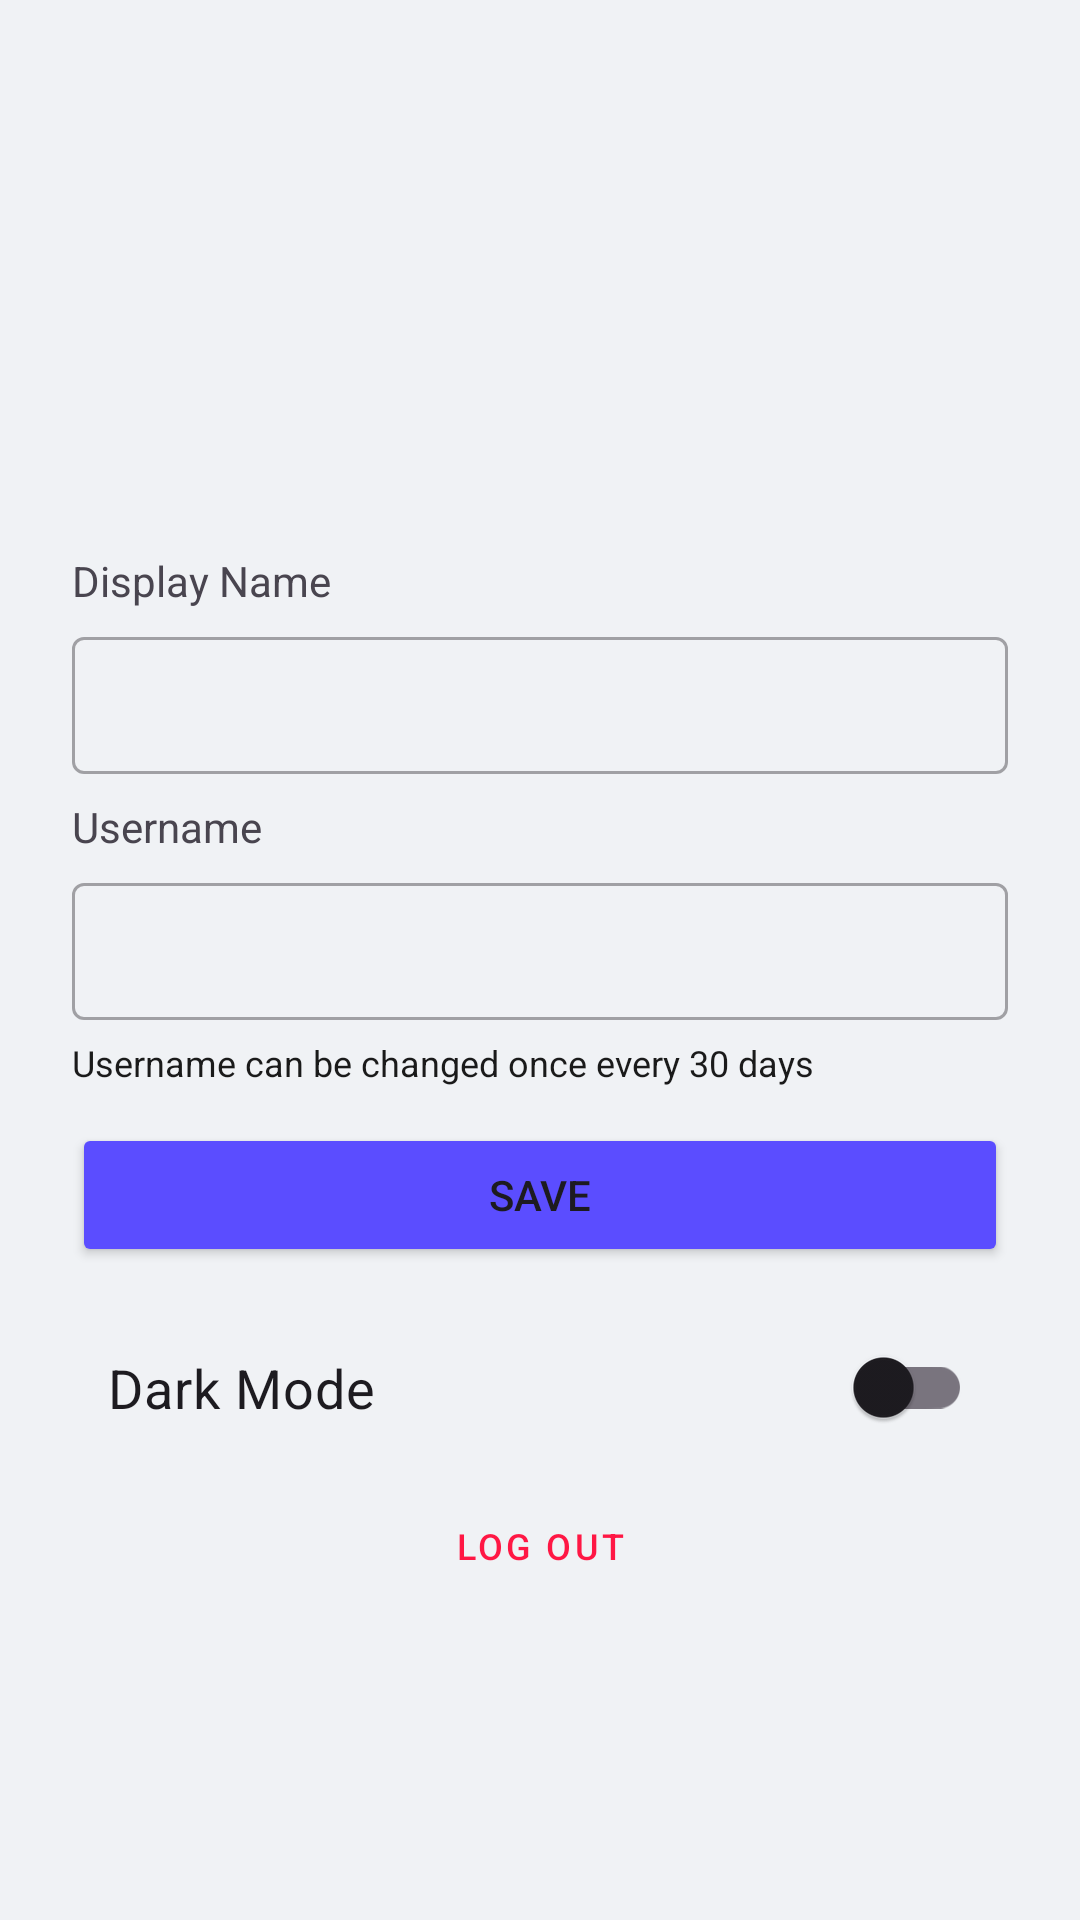

Android layout source for this screen:
<!-- AndroidManifest.xml: application theme Theme.ChatApp -->
<!-- res/layout/fragment_settings.xml -->
<?xml version="1.0" encoding="utf-8"?>
<androidx.constraintlayout.widget.ConstraintLayout xmlns:android="http://schemas.android.com/apk/res/android"
    xmlns:tools="http://schemas.android.com/tools"
    android:layout_width="match_parent"
    android:layout_height="match_parent"
    xmlns:app="http://schemas.android.com/apk/res-auto"
    tools:context=".view.SettingsFragment">

    <com.google.android.material.imageview.ShapeableImageView
        android:id="@+id/ivAvatar"
        android:layout_width="128dp"
        android:layout_height="128dp"
        tools:src="@tools:sample/avatars"
        app:shapeAppearanceOverlay="@style/ShapeAppearance.Material3.Corner.Full"
        app:layout_constraintStart_toStartOf="parent"
        app:layout_constraintTop_toTopOf="parent"
        app:layout_constraintEnd_toEndOf="parent"
        android:layout_marginTop="48dp" />

    <TextView
        android:id="@+id/tvDisplayName"
        android:layout_width="0dp"
        android:layout_height="wrap_content"
        android:text="Display Name"
        app:layout_constraintTop_toBottomOf="@id/ivAvatar"
        app:layout_constraintStart_toStartOf="@id/tilDisplayNameSettings"
        android:layout_marginTop="8dp" />

    <TextView
        android:id="@+id/tvUsername"
        android:layout_width="0dp"
        android:layout_height="wrap_content"
        android:text="Username"
        app:layout_constraintStart_toStartOf="@id/tilUsernameSettings"
        app:layout_constraintTop_toBottomOf="@id/tilDisplayNameSettings"
        android:layout_marginTop="8dp" />

    <com.google.android.material.textfield.TextInputLayout
        android:id="@+id/tilDisplayNameSettings"
        android:layout_width="0dp"
        android:layout_height="wrap_content"
        style="@style/Widget.MaterialComponents.TextInputLayout.OutlinedBox"
        app:boxBackgroundMode="outline"
        app:layout_constraintTop_toBottomOf="@id/tvDisplayName"
        app:layout_constraintStart_toStartOf="parent"
        app:layout_constraintEnd_toEndOf="parent"
        android:layout_marginTop="4dp"
        android:layout_marginStart="24dp"
        android:layout_marginEnd="24dp">

        <com.google.android.material.textfield.TextInputEditText
            android:id="@+id/etDisplayNameSettings"
            android:layout_width="match_parent"
            android:layout_height="wrap_content"
            android:inputType="textPersonName"
            android:paddingVertical="12dp" />
    </com.google.android.material.textfield.TextInputLayout>

    <com.google.android.material.textfield.TextInputLayout
        android:id="@+id/tilUsernameSettings"
        android:layout_width="0dp"
        android:layout_height="wrap_content"
        style="@style/Widget.MaterialComponents.TextInputLayout.OutlinedBox"
        app:boxBackgroundMode="outline"
        app:layout_constraintTop_toBottomOf="@id/tvUsername"
        app:layout_constraintStart_toStartOf="parent"
        app:layout_constraintEnd_toEndOf="parent"
        android:layout_marginTop="4dp"
        android:layout_marginStart="24dp"
        android:layout_marginEnd="24dp">

        <com.google.android.material.textfield.TextInputEditText
            android:id="@+id/etUsernameSettings"
            android:layout_width="match_parent"
            android:layout_height="wrap_content"
            android:inputType="text"
            android:paddingVertical="12dp" />
    </com.google.android.material.textfield.TextInputLayout>

    <TextView
        android:id="@+id/tvUsernameRule"
        android:layout_width="0dp"
        android:layout_height="wrap_content"
        android:text="Username can be changed once every 30 days"
        android:textSize="12sp"
        android:textColor="@color/black"
        app:layout_constraintTop_toBottomOf="@id/tilUsernameSettings"
        app:layout_constraintStart_toStartOf="parent"
        app:layout_constraintEnd_toEndOf="parent"
        android:layout_marginTop="6dp"
        android:layout_marginStart="24dp"
        android:layout_marginEnd="24dp" />

    <Button
        android:id="@+id/btnSaveProfile"
        android:layout_width="match_parent"
        android:layout_height="wrap_content"
        android:text="Save"
        app:layout_constraintTop_toBottomOf="@id/tvUsernameRule"
        app:layout_constraintStart_toStartOf="parent"
        app:layout_constraintEnd_toEndOf="parent"
        android:layout_marginTop="12dp"
        android:layout_marginStart="24dp"
        android:layout_marginEnd="24dp"
        android:backgroundTint="@color/primary"
        app:cornerRadius="24dp" />

    <com.google.android.material.switchmaterial.SwitchMaterial
        android:id="@+id/switchDarkMode"
        android:layout_width="0dp"
        android:layout_height="wrap_content"
        android:text="Dark Mode"
        android:textSize="18sp"
        android:padding="12dp"
        android:layout_marginHorizontal="24dp"
        android:layout_marginTop="16dp"
        app:layout_constraintTop_toBottomOf="@id/btnSaveProfile"
        app:layout_constraintStart_toStartOf="parent"
        app:layout_constraintEnd_toEndOf="parent" />

    <Button
        android:id="@+id/btnLogout"
        android:layout_width="0dp"
        android:layout_height="wrap_content"
        android:layout_marginStart="24dp"
        android:layout_marginBottom="96dp"
        android:layout_marginEnd="24dp"
        android:paddingVertical="12dp"
        android:text="log out"
        android:textSize="12sp"
        app:layout_constraintTop_toBottomOf="@id/switchDarkMode"
        app:layout_constraintEnd_toEndOf="parent"
        app:layout_constraintStart_toStartOf="parent"
        app:layout_constraintBottom_toBottomOf="parent"
        app:strokeColor="#FF1744"
        app:strokeWidth="1dp"
        android:textColor="#FF1744"
        style="@style/Widget.MaterialComponents.Button.OutlinedButton"
        app:cornerRadius="24dp"/>

</androidx.constraintlayout.widget.ConstraintLayout>
<!-- resources referenced by this layout -->
<resources>
  <color name="black">#1A1A1A</color>
  <color name="primary">#5B4DFF</color>
  <style name="Theme.ChatApp" parent="Base.Theme.ChatApp" />
  <style name="Base.Theme.ChatApp" parent="Theme.Material3.DayNight.NoActionBar">
          
          <item name="android:windowBackground">@color/background_light</item>
          <item name="colorPrimary">@color/primary</item>
          <item name="colorSecondary">@color/secondary</item>
      </style>
  <color name="background_light">#F0F2F5</color>
  <color name="secondary">#00D4FF</color>
</resources>
